Run: headless pygame with SDL's dummy video driver; simulated clock (each Clock.tick advances the game by its frame time, no real sleeping); random seed 0; keys injected as events and as key.get_pressed() state; no mouse input.
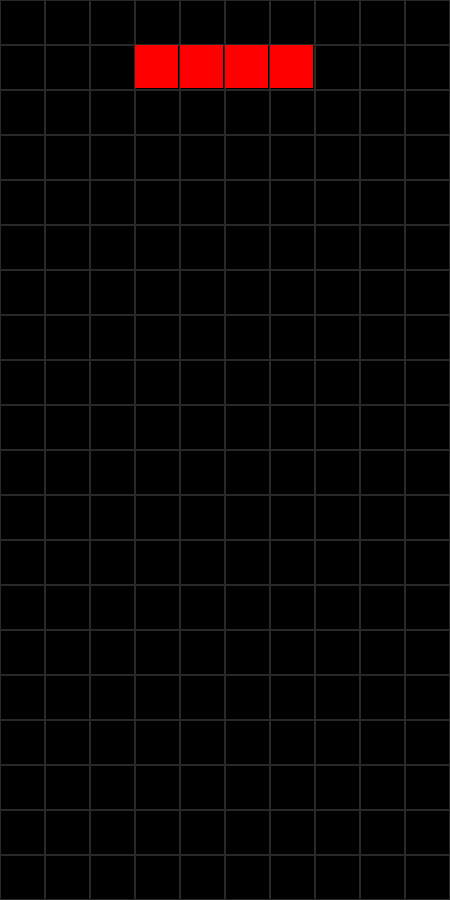
Frame 1 of 4 · flips 1–60 · no input
Frame 2 of 4 · flips 61–180 · tapped SPACE, RETURN · held RIGHT (→), D · screen unchanged from frame 1, image omitted
Frame 3 of 4 · flips 181–300 · held DOWN (↓), S · screen unchanged from frame 2, image omitted
Frame 4 of 4 · flips 301–420 · held LEFT (←), A, UP (↑), W · screen unchanged from frame 3, image omitted

The pygame program that drew these frames:

import pygame

# READ ONLY
WIDTH, HEIGHT = 10, 20
TILE_SIZE = 45
GAME_RES = WIDTH*TILE_SIZE, HEIGHT*TILE_SIZE
FPS = 60  # Refresh rate

pygame.init()
game_screen = pygame.display.set_mode(GAME_RES)
clock = pygame.time.Clock()

grid = [pygame.Rect(x*TILE_SIZE, y*TILE_SIZE, TILE_SIZE, TILE_SIZE)
        for x in range(WIDTH) for y in range(HEIGHT)]

shapes_coordinates = [[(-1, 0), (-2, 0), (0, 0), (1, 0)],
                      [(0, -1), (-1, -1), (-1, 0), (0, 0)],
                      [(-1, 0), (-1, 1), (0, 0), (0, -1)],
                      [(0, 0), (-1, 0), (0, 1), (-1, -1)],
                      [(0, 0), (0, -1), (0, 1), (-1, -1)],
                      [(0, 0), (0, -1), (0, 1), (1, -1)],
                      [(0, 0), (0, -1), (0, 1), (-1, 0)]]

shapes = [[pygame.Rect(x+WIDTH // 2, y+1, 1, 1) for x, y in coordinate_set]
          for coordinate_set in shapes_coordinates]
shapes_rect = pygame.Rect(0, 0, TILE_SIZE-2, TILE_SIZE-2)
field = [[0 for i in range(WIDTH)] for j in range(HEIGHT)]

shape = shapes[0]

while True:
    game_screen.fill(pygame.Color("Black"))

    for event in pygame.event.get():
        if event.type == pygame.QUIT:
            exit()

    # Draw grid
    [pygame.draw.rect(game_screen, (40, 40, 40), i_rect, 1) for i_rect in grid]

    # Draw figure
    for i in range(4):  # All shapes consist of 4 tiles
        shapes_rect.x = shape[i].x * TILE_SIZE
        shapes_rect.y = shape[i].y * TILE_SIZE
        pygame.draw.rect(game_screen, pygame.Color("red"), shapes_rect)

    pygame.display.flip()
    clock.tick(FPS)
